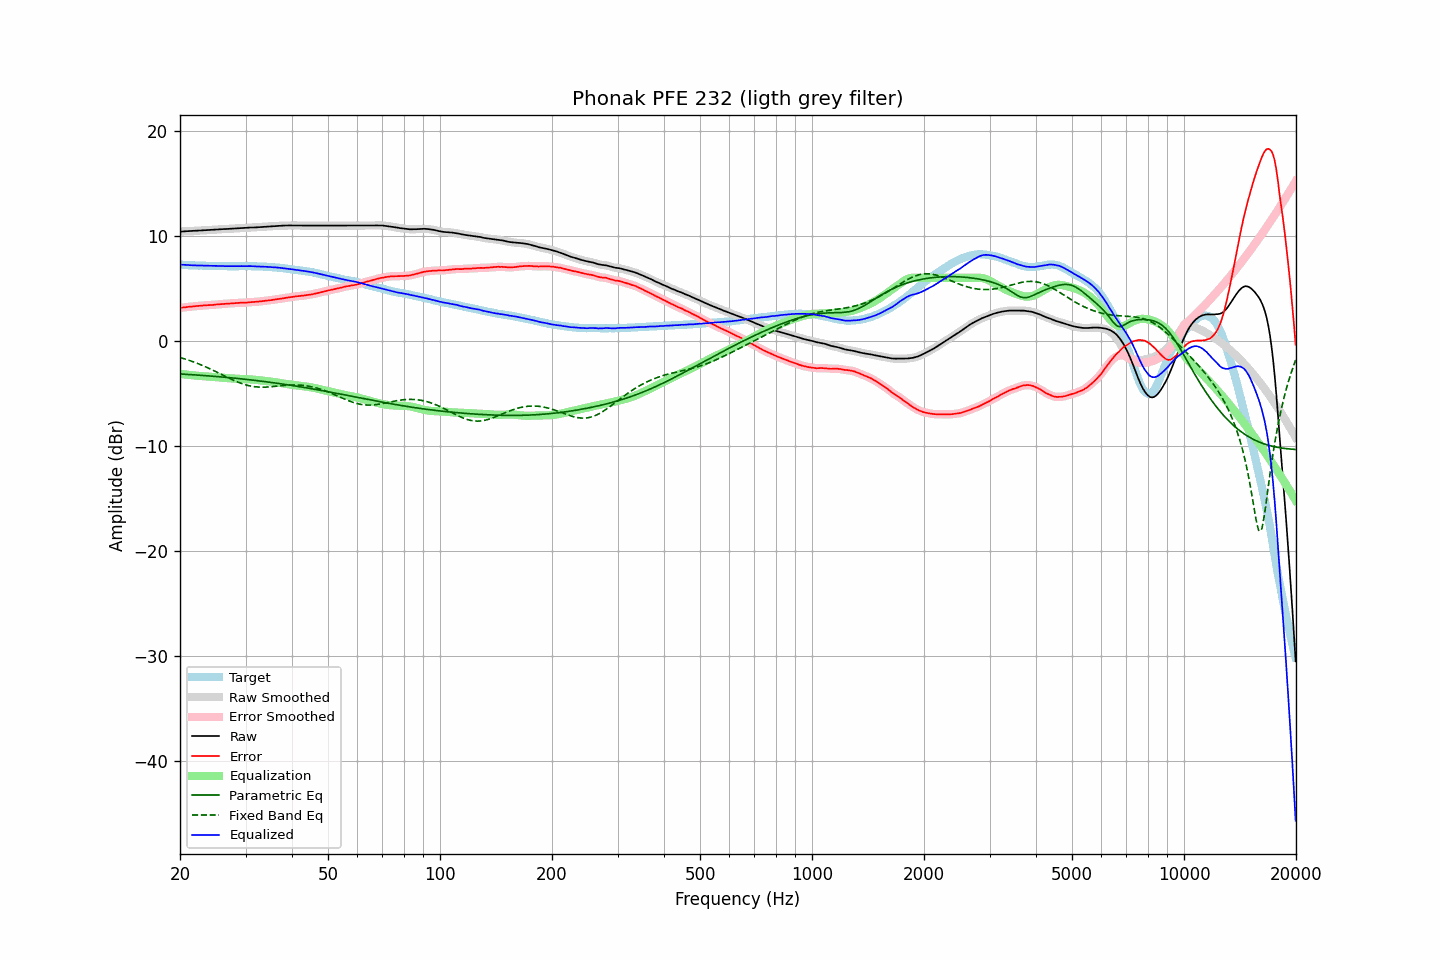

Values plotted in this chart, from the file beside it:
frequency, raw, error, smoothed, error_smoothed, equalization, parametric_eq, fixed_band_eq, equalized_raw, equalized_smoothed, target
20.00, 10.41, 3.14, 10.41, 3.14, -3.14, -3.15, -1.58, 7.26, 7.27, 7.27
20.20, 10.42, 3.17, 10.41, 3.16, -3.16, -3.16, -1.63, 7.25, 7.25, 7.25
20.40, 10.43, 3.19, 10.42, 3.18, -3.18, -3.17, -1.68, 7.25, 7.24, 7.24
20.61, 10.43, 3.19, 10.43, 3.20, -3.20, -3.18, -1.72, 7.23, 7.23, 7.24
20.81, 10.44, 3.22, 10.44, 3.22, -3.22, -3.19, -1.77, 7.22, 7.22, 7.22
21.02, 10.45, 3.24, 10.45, 3.24, -3.23, -3.20, -1.82, 7.21, 7.21, 7.21
21.23, 10.46, 3.26, 10.46, 3.25, -3.25, -3.21, -1.87, 7.20, 7.20, 7.20
21.44, 10.47, 3.26, 10.47, 3.27, -3.27, -3.22, -1.93, 7.20, 7.20, 7.21
21.66, 10.48, 3.28, 10.48, 3.28, -3.28, -3.23, -1.98, 7.19, 7.19, 7.20
21.87, 10.49, 3.30, 10.48, 3.30, -3.30, -3.24, -2.04, 7.19, 7.19, 7.18
22.09, 10.49, 3.31, 10.49, 3.31, -3.31, -3.25, -2.10, 7.17, 7.18, 7.17
22.31, 10.50, 3.32, 10.50, 3.33, -3.33, -3.26, -2.16, 7.17, 7.17, 7.17
22.54, 10.51, 3.34, 10.51, 3.34, -3.34, -3.27, -2.22, 7.17, 7.17, 7.16
22.76, 10.52, 3.34, 10.52, 3.35, -3.35, -3.28, -2.28, 7.16, 7.17, 7.17
22.99, 10.53, 3.36, 10.53, 3.37, -3.36, -3.29, -2.34, 7.16, 7.16, 7.16
23.22, 10.54, 3.39, 10.53, 3.38, -3.38, -3.30, -2.41, 7.16, 7.16, 7.15
23.45, 10.54, 3.39, 10.54, 3.39, -3.39, -3.31, -2.48, 7.15, 7.15, 7.15
23.69, 10.55, 3.40, 10.55, 3.40, -3.39, -3.33, -2.55, 7.15, 7.15, 7.15
23.92, 10.56, 3.41, 10.56, 3.41, -3.41, -3.34, -2.62, 7.15, 7.15, 7.15
24.16, 10.57, 3.42, 10.57, 3.41, -3.42, -3.35, -2.69, 7.15, 7.15, 7.15
24.40, 10.58, 3.42, 10.58, 3.42, -3.43, -3.36, -2.76, 7.15, 7.15, 7.16
24.65, 10.59, 3.43, 10.59, 3.43, -3.44, -3.37, -2.83, 7.15, 7.15, 7.16
24.89, 10.60, 3.45, 10.60, 3.45, -3.45, -3.39, -2.91, 7.14, 7.14, 7.15
25.14, 10.61, 3.47, 10.61, 3.47, -3.47, -3.40, -2.98, 7.14, 7.14, 7.13
25.39, 10.62, 3.48, 10.62, 3.49, -3.48, -3.41, -3.06, 7.14, 7.14, 7.13
25.65, 10.63, 3.50, 10.63, 3.50, -3.49, -3.43, -3.13, 7.13, 7.13, 7.12
25.91, 10.64, 3.51, 10.64, 3.51, -3.51, -3.44, -3.21, 7.13, 7.13, 7.12
26.16, 10.65, 3.52, 10.64, 3.52, -3.52, -3.45, -3.29, 7.13, 7.12, 7.13
26.43, 10.65, 3.53, 10.65, 3.53, -3.53, -3.47, -3.36, 7.11, 7.12, 7.12
26.69, 10.66, 3.54, 10.66, 3.54, -3.54, -3.48, -3.44, 7.11, 7.11, 7.12
26.96, 10.67, 3.55, 10.67, 3.55, -3.55, -3.49, -3.51, 7.11, 7.11, 7.12
27.23, 10.68, 3.57, 10.68, 3.57, -3.56, -3.51, -3.59, 7.11, 7.11, 7.11
27.50, 10.69, 3.58, 10.69, 3.58, -3.58, -3.52, -3.66, 7.11, 7.11, 7.10
27.77, 10.70, 3.58, 10.70, 3.59, -3.59, -3.54, -3.73, 7.11, 7.11, 7.11
28.05, 10.71, 3.60, 10.71, 3.60, -3.60, -3.55, -3.80, 7.11, 7.11, 7.11
28.33, 10.72, 3.61, 10.72, 3.61, -3.61, -3.57, -3.86, 7.11, 7.11, 7.11
28.62, 10.73, 3.62, 10.73, 3.62, -3.61, -3.58, -3.93, 7.11, 7.11, 7.11
28.90, 10.74, 3.62, 10.74, 3.62, -3.62, -3.60, -3.99, 7.12, 7.12, 7.12
29.19, 10.75, 3.63, 10.74, 3.63, -3.63, -3.62, -4.05, 7.12, 7.12, 7.11
29.48, 10.75, 3.63, 10.75, 3.63, -3.63, -3.63, -4.10, 7.11, 7.11, 7.11
29.78, 10.76, 3.64, 10.76, 3.64, -3.64, -3.65, -4.15, 7.11, 7.11, 7.11
30.08, 10.77, 3.64, 10.77, 3.65, -3.65, -3.67, -4.19, 7.12, 7.12, 7.13
30.38, 10.78, 3.66, 10.78, 3.66, -3.66, -3.68, -4.24, 7.12, 7.12, 7.12
30.68, 10.79, 3.67, 10.79, 3.67, -3.67, -3.70, -4.27, 7.12, 7.12, 7.12
30.99, 10.80, 3.68, 10.79, 3.68, -3.68, -3.72, -4.31, 7.12, 7.12, 7.11
31.30, 10.80, 3.69, 10.80, 3.69, -3.69, -3.73, -4.33, 7.11, 7.11, 7.11
31.61, 10.81, 3.70, 10.80, 3.70, -3.70, -3.75, -4.36, 7.11, 7.10, 7.11
31.93, 10.81, 3.71, 10.81, 3.71, -3.71, -3.77, -4.38, 7.09, 7.09, 7.10
32.24, 10.82, 3.72, 10.82, 3.73, -3.73, -3.79, -4.39, 7.09, 7.09, 7.09
32.57, 10.83, 3.74, 10.83, 3.74, -3.74, -3.81, -4.40, 7.08, 7.08, 7.08
32.89, 10.85, 3.77, 10.84, 3.76, -3.76, -3.83, -4.41, 7.09, 7.08, 7.08
33.22, 10.86, 3.78, 10.86, 3.78, -3.78, -3.85, -4.41, 7.08, 7.08, 7.08
33.55, 10.87, 3.79, 10.87, 3.80, -3.80, -3.87, -4.41, 7.07, 7.07, 7.07
33.89, 10.88, 3.82, 10.88, 3.81, -3.81, -3.89, -4.40, 7.06, 7.06, 7.06
34.23, 10.89, 3.84, 10.89, 3.84, -3.83, -3.90, -4.40, 7.05, 7.05, 7.05
34.57, 10.90, 3.85, 10.90, 3.85, -3.85, -3.93, -4.39, 7.04, 7.04, 7.04
34.92, 10.91, 3.87, 10.91, 3.87, -3.87, -3.95, -4.38, 7.03, 7.03, 7.03
35.27, 10.92, 3.88, 10.92, 3.89, -3.89, -3.97, -4.36, 7.02, 7.02, 7.04
35.62, 10.93, 3.92, 10.93, 3.91, -3.91, -3.99, -4.35, 7.01, 7.01, 7.00
35.97, 10.94, 3.94, 10.94, 3.94, -3.94, -4.01, -4.33, 7.00, 7.00, 7.00
... 635 more rows
